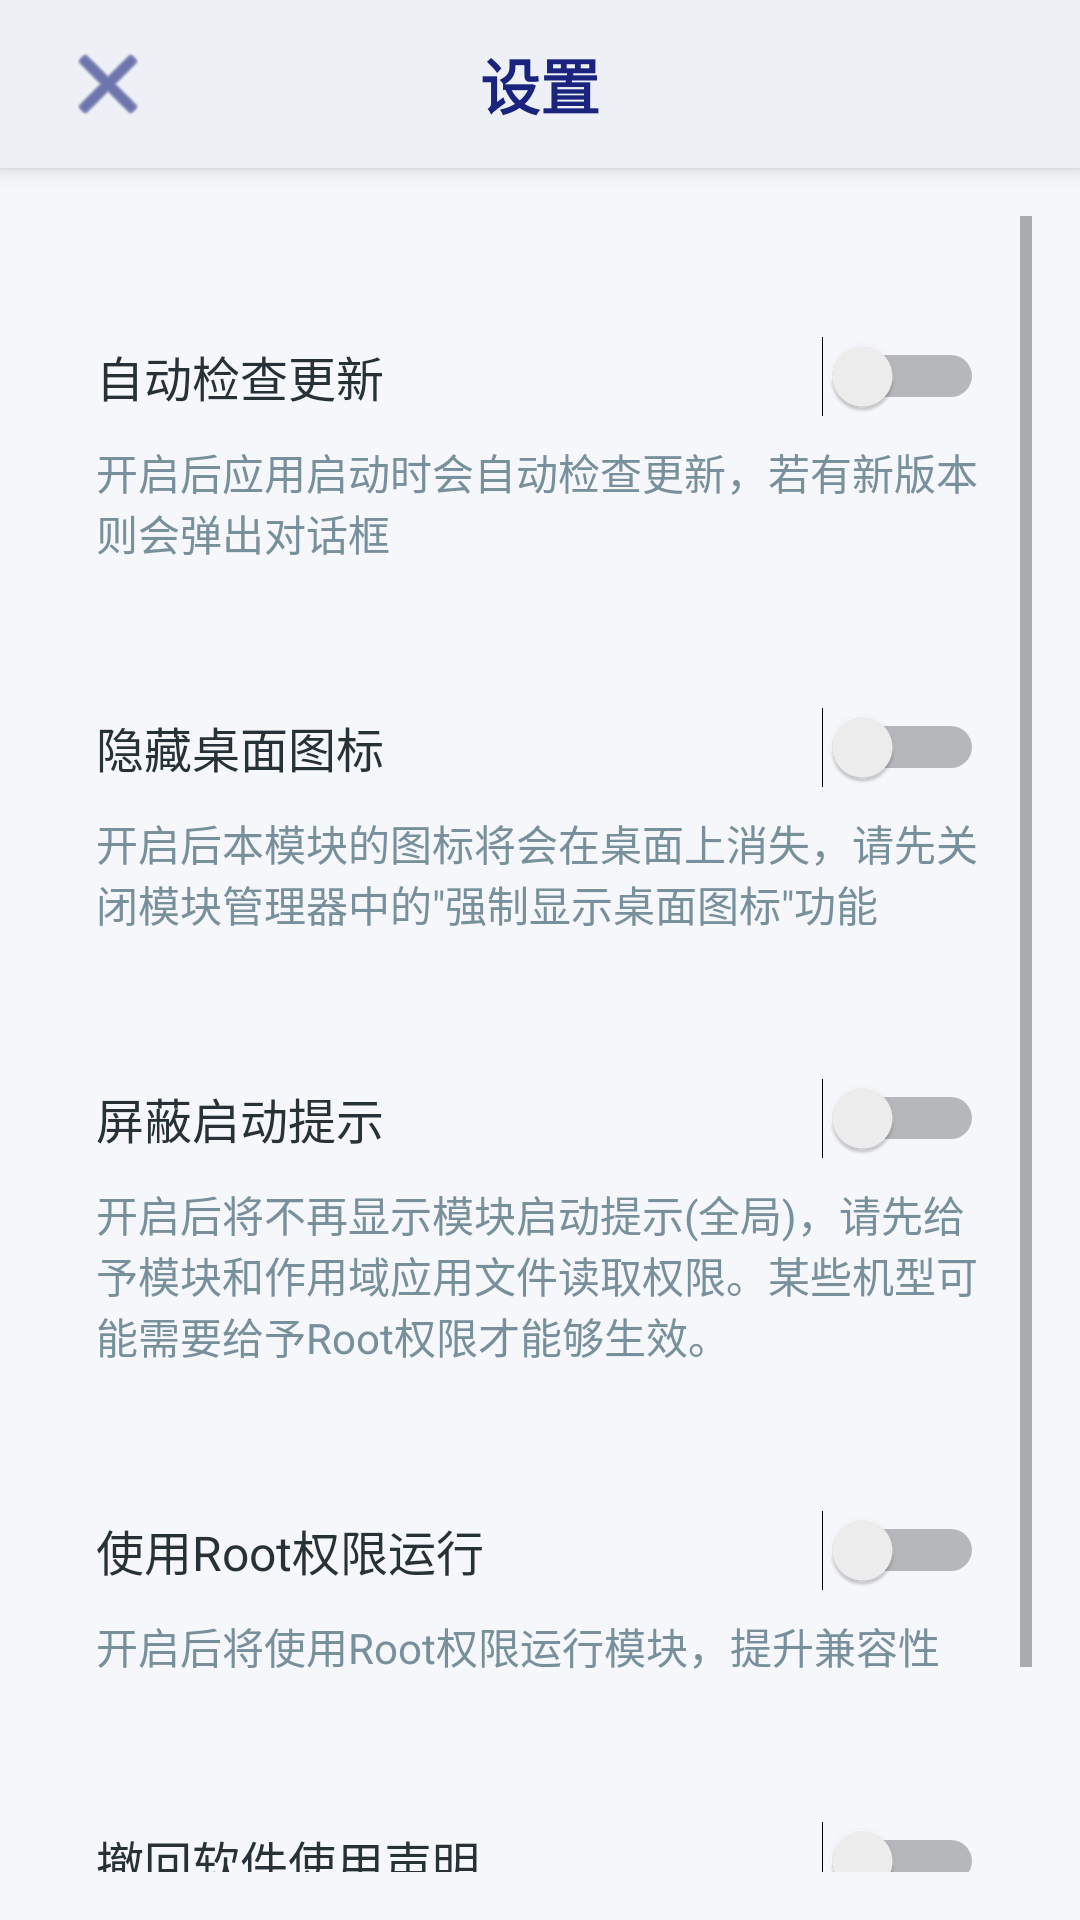

Write the Android layout XML for this screen, with the resource values it uses.
<!-- AndroidManifest.xml: application theme Theme.KuaiSnapPlus -->
<!-- res/layout/activity_settings.xml -->
<?xml version="1.0" encoding="utf-8"?>
<LinearLayout xmlns:android="http://schemas.android.com/apk/res/android"
    android:layout_width="match_parent"
    android:layout_height="match_parent"
    android:orientation="vertical"
    android:background="@color/pageBackground">

    
    <LinearLayout
        android:focusable="true"
        android:focusableInTouchMode="true"
        android:layout_width="0dp"
        android:layout_height="0dp" />

    
    <RelativeLayout
        android:layout_width="match_parent"
        android:layout_height="?android:attr/actionBarSize"
        android:background="@color/action_bar_background"
        android:elevation="4dp">

        <TextView
            android:id="@+id/settings_title"
            android:layout_width="wrap_content"
            android:layout_height="wrap_content"
            android:textSize="20sp"
            android:textColor="@color/primaryDark"
            android:layout_centerInParent="true"
            android:textStyle="bold"
            android:text="设置"/>

        
        <ImageView
            android:id="@+id/back_button"
            android:layout_width="wrap_content"
            android:layout_height="wrap_content"
            android:layout_marginStart="20dp"
            android:layout_alignParentLeft="true"
            android:layout_centerVertical="true"
            android:src="@android:drawable/ic_menu_close_clear_cancel"
            android:tint="@color/primaryDark"
            android:background="?android:attr/selectableItemBackgroundBorderless"
            android:clickable="true"
            android:focusable="true"/>
    </RelativeLayout>

    
    <ScrollView
        android:layout_width="match_parent"
        android:layout_height="match_parent"
        android:fillViewport="true"
        android:padding="16dp">

        <LinearLayout
            android:layout_width="match_parent"
            android:layout_height="wrap_content"
            android:orientation="vertical">

            
            <LinearLayout
                android:layout_width="match_parent"
                android:layout_height="wrap_content"
                android:orientation="vertical"
                android:padding="16dp"
                android:background="@drawable/card_background_with_ripple"
                android:elevation="2dp"
                android:layout_marginTop="24dp"
                android:clickable="true"
                android:focusable="true">

                <LinearLayout
                    android:layout_width="match_parent"
                    android:layout_height="wrap_content"
                    android:orientation="horizontal"
                    android:gravity="center_vertical">

                    <TextView
                        android:layout_width="0dp"
                        android:layout_height="wrap_content"
                        android:layout_weight="1"
                        android:text="自动检查更新"
                        android:textSize="16sp"
                        android:textColor="@color/textPrimary"/>

                    <Switch
                        android:id="@+id/switch_update"
                        android:layout_width="wrap_content"
                        android:layout_height="wrap_content" />
                </LinearLayout>

                <TextView
                    android:layout_width="match_parent"
                    android:layout_height="wrap_content"
                    android:text="开启后应用启动时会自动检查更新，若有新版本则会弹出对话框"
                    android:textSize="14sp"
                    android:textColor="@color/textSecondary"
                    android:layout_marginTop="8dp"/>
            </LinearLayout>

            
            <LinearLayout
                android:layout_width="match_parent"
                android:layout_height="wrap_content"
                android:orientation="vertical"
                android:padding="16dp"
                android:background="@drawable/card_background_with_ripple"
                android:elevation="2dp"
                android:layout_marginTop="16dp"
                android:clickable="true"
                android:focusable="true">

                <LinearLayout
                    android:layout_width="match_parent"
                    android:layout_height="wrap_content"
                    android:orientation="horizontal"
                    android:gravity="center_vertical">

                    <TextView
                        android:layout_width="0dp"
                        android:layout_height="wrap_content"
                        android:layout_weight="1"
                        android:text="隐藏桌面图标"
                        android:textSize="16sp"
                        android:textColor="@color/textPrimary"/>

                    <Switch
                        android:id="@+id/switch_hide_icon"
                        android:layout_width="wrap_content"
                        android:layout_height="wrap_content" />
                </LinearLayout>

                <TextView
                    android:layout_width="match_parent"
                    android:layout_height="wrap_content"
                    android:text="开启后本模块的图标将会在桌面上消失，请先关闭模块管理器中的&quot;强制显示桌面图标&quot;功能"
                    android:textSize="14sp"
                    android:textColor="@color/textSecondary"
                    android:layout_marginTop="8dp"/>
            </LinearLayout>

            
            <LinearLayout
                android:layout_width="match_parent"
                android:layout_height="wrap_content"
                android:orientation="vertical"
                android:padding="16dp"
                android:background="@drawable/card_background_with_ripple"
                android:elevation="2dp"
                android:layout_marginTop="16dp"
                android:clickable="true"
                android:focusable="true">

                <LinearLayout
                    android:layout_width="match_parent"
                    android:layout_height="wrap_content"
                    android:orientation="horizontal"
                    android:gravity="center_vertical">

                    <TextView
                        android:layout_width="0dp"
                        android:layout_height="wrap_content"
                        android:layout_weight="1"
                        android:text="屏蔽启动提示"
                        android:textSize="16sp"
                        android:textColor="@color/textPrimary"/>

                    <Switch
                        android:id="@+id/switch_suppress_toast"
                        android:layout_width="wrap_content"
                        android:layout_height="wrap_content" />
                </LinearLayout>

                <TextView
                    android:layout_width="match_parent"
                    android:layout_height="wrap_content"
                    android:text="开启后将不再显示模块启动提示(全局)，请先给予模块和作用域应用文件读取权限。某些机型可能需要给予Root权限才能够生效。"
                    android:textSize="14sp"
                    android:textColor="@color/textSecondary"
                    android:layout_marginTop="8dp"/>
            </LinearLayout>

            
            <LinearLayout
                android:layout_width="match_parent"
                android:layout_height="wrap_content"
                android:orientation="vertical"
                android:padding="16dp"
                android:background="@drawable/card_background_with_ripple"
                android:elevation="2dp"
                android:layout_marginTop="16dp"
                android:clickable="true"
                android:focusable="true">

                <LinearLayout
                    android:layout_width="match_parent"
                    android:layout_height="wrap_content"
                    android:orientation="horizontal"
                    android:gravity="center_vertical">

                    <TextView
                        android:layout_width="0dp"
                        android:layout_height="wrap_content"
                        android:layout_weight="1"
                        android:text="使用Root权限运行"
                        android:textSize="16sp"
                        android:textColor="@color/textPrimary"/>

                    <Switch
                        android:id="@+id/switch_use_root"
                        android:layout_width="wrap_content"
                        android:layout_height="wrap_content" />
                </LinearLayout>

                <TextView
                    android:layout_width="match_parent"
                    android:layout_height="wrap_content"
                    android:text="开启后将使用Root权限运行模块，提升兼容性"
                    android:textSize="14sp"
                    android:textColor="@color/textSecondary"
                    android:layout_marginTop="8dp"/>

                <EditText
                    android:id="@+id/et_su_command"
                    android:layout_width="match_parent"
                    android:layout_height="wrap_content"
                    android:layout_marginTop="8dp"
                    android:hint="自定义su命令（留空则自动检测）"
                    android:textSize="14sp"
                    android:visibility="gone" />
            </LinearLayout>

            
            <LinearLayout
                android:layout_width="match_parent"
                android:layout_height="wrap_content"
                android:orientation="vertical"
                android:padding="16dp"
                android:background="@drawable/card_background_with_ripple"
                android:elevation="2dp"
                android:layout_marginTop="16dp"
                android:clickable="true"
                android:focusable="true">

                <LinearLayout
                    android:layout_width="match_parent"
                    android:layout_height="wrap_content"
                    android:orientation="horizontal"
                    android:gravity="center_vertical">

                    <TextView
                        android:layout_width="0dp"
                        android:layout_height="wrap_content"
                        android:layout_weight="1"
                        android:text="撤回软件使用声明"
                        android:textSize="16sp"
                        android:textColor="@color/textPrimary"/>

                    <Switch
                        android:id="@+id/switch_revoke_agreement"
                        android:layout_width="wrap_content"
                        android:layout_height="wrap_content"/>
                </LinearLayout>

                <TextView
                    android:layout_width="match_parent"
                    android:layout_height="wrap_content"
                    android:text="开启后将清除用户声明的同意状态，您可以再次进行考虑"
                    android:textSize="14sp"
                    android:textColor="@color/textSecondary"
                    android:layout_marginTop="8dp"/>
            </LinearLayout>

            
            <View
                android:layout_width="match_parent"
                android:layout_height="24dp" />
        </LinearLayout>
    </ScrollView>
</LinearLayout>
<!-- resources referenced by this layout -->
<resources>
  <color name="action_bar_background">#EDF0F5</color>
  <color name="pageBackground">#F5F7FA</color>
  <color name="primaryDark">#1A237E</color>
  <color name="textPrimary">#263238</color>
  <color name="textSecondary">#78909C</color>
  <!-- drawable card_background_with_ripple (drawable) -->
  <?xml version="1.0" encoding="utf-8"?>
  <layer-list xmlns:android="http://schemas.android.com/apk/res/android">
      
      <item android:drawable="@drawable/card_background"/>
      
      <item android:drawable="?android:attr/selectableItemBackground"/>
  </layer-list>
  <style name="Theme.KuaiSnapPlus" parent="@android:style/Theme.Material.Light.NoActionBar">
          <item name="android:windowBackground">#FFF7F7F7</item>
          <item name="android:windowDrawsSystemBarBackgrounds">true</item>
          <item name="android:statusBarColor">@android:color/transparent</item>
          <item name="android:navigationBarColor">@android:color/transparent</item>
      </style>
</resources>
